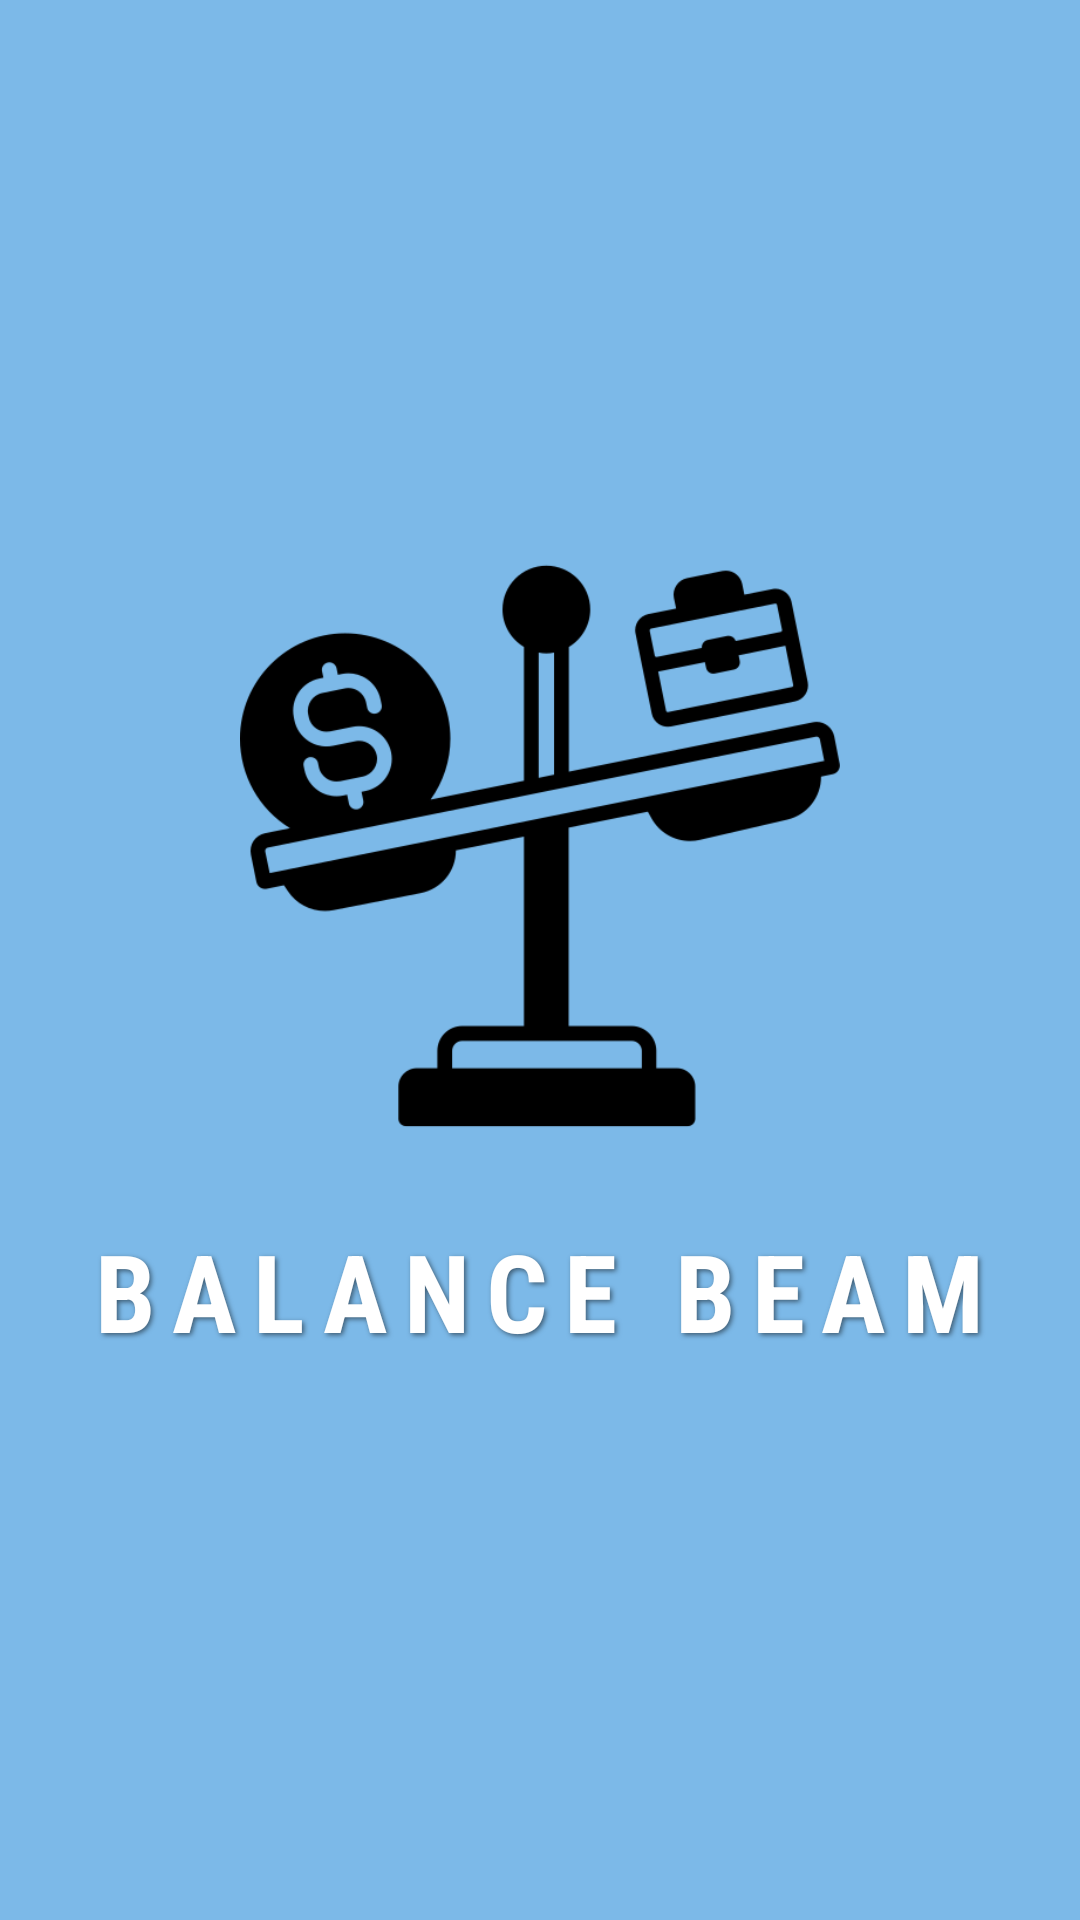

Android layout source for this screen:
<!-- AndroidManifest.xml: application theme Theme.BalanceBeam -->
<!-- res/layout/activity_main.xml -->
<?xml version="1.0" encoding="utf-8"?>
<androidx.constraintlayout.widget.ConstraintLayout xmlns:android="http://schemas.android.com/apk/res/android"
    xmlns:app="http://schemas.android.com/apk/res-auto"
    xmlns:tools="http://schemas.android.com/tools"
    android:id="@+id/main"
    android:layout_width="match_parent"
    android:layout_height="match_parent"
    android:background="#7CB9E8"
    tools:context=".MainActivity">

    <ImageView
        android:id="@+id/logo"
        android:layout_width="200dp"
        android:layout_height="200dp"
        android:src="@drawable/logo"
        app:layout_constraintBottom_toTopOf="@+id/textView"
        app:layout_constraintEnd_toEndOf="parent"
        app:layout_constraintStart_toStartOf="parent"
        app:layout_constraintTop_toTopOf="parent"
        app:layout_constraintVertical_chainStyle="packed" />

    <TextView
        android:id="@+id/textView"
        android:layout_width="wrap_content"
        android:layout_height="wrap_content"
        android:text="Balance Beam"
        android:textSize="36sp"
        android:textStyle="bold"
        android:textColor="#FFFFFF"
        android:fontFamily="sans-serif-condensed"
    android:shadowColor="#80000000"
    android:shadowDx="2"
    android:shadowDy="2"
    android:shadowRadius="4"
    android:letterSpacing="0.15"
    android:layout_marginTop="24dp"
    android:textAllCaps="true"
    android:paddingBottom="4dp"
    app:layout_constraintBottom_toBottomOf="parent"
    app:layout_constraintEnd_toEndOf="parent"
    app:layout_constraintStart_toStartOf="parent"
    app:layout_constraintTop_toBottomOf="@+id/logo" />

</androidx.constraintlayout.widget.ConstraintLayout>
<!-- resources referenced by this layout -->
<resources>
  <!-- drawable logo: png bitmap (drawable, 18369 bytes) -->
  <style name="Theme.BalanceBeam" parent="Base.Theme.BalanceBeam" />
  <style name="Base.Theme.BalanceBeam" parent="Theme.Material3.DayNight.NoActionBar">
          
          
          <item name="colorPrimary">@color/dominant_primary</item>
          <item name="android:statusBarColor">@color/dominant_primary</item>
      </style>
  &gt;
  <color name="dominant_primary">#7CB9E8</color>
</resources>
